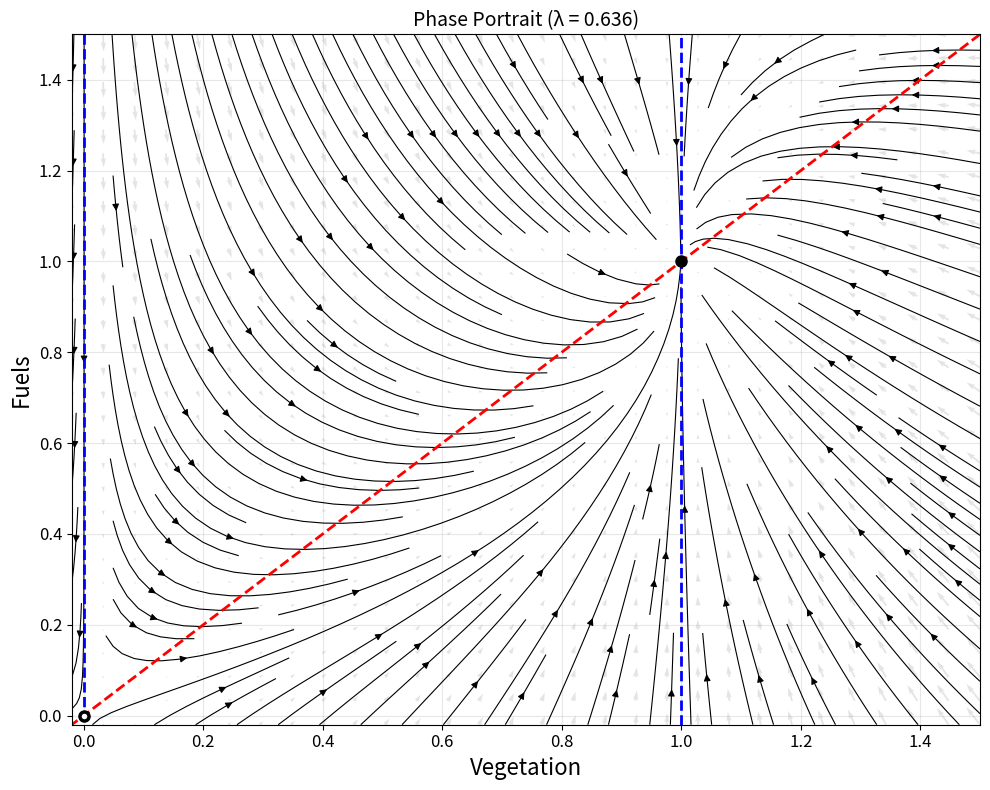

The matplotlib source for this figure:
import sympy as sp
import numpy as np
import matplotlib.pyplot as plt
from sympy import symbols, solve, Eq

# Define symbols
V, F, lam = symbols('V F lambda')

# Define the functions
def f(V):
    """Function f(V) = V*(1 - V)"""
    return V * (1 - V)

def g_lambda(V, F, lam):
    """Function g_λ(V, F) = λ(V - F)"""
    return lam * (V - F)

# Set up the equations for equilibrium points
# f[V] == 0  and  g_λ[V, F] == 0
eq1 = Eq(f(V), 0)
eq2 = Eq(g_lambda(V, F, lam), 0)

print("Equations to solve:")
print(f"f(V) = 0: {eq1}")
print(f"g_λ(V, F) = 0: {eq2}")
print()

# Solve the system of equations
solutions = solve([eq1, eq2], [V, F])

print("Solutions (equilibrium points):")
for i, sol in enumerate(solutions):
    print(f"Solution {i+1}: V = {sol[0]}, F = {sol[1]}")

# Alternative: solve each equation separately to see all solutions
print("\nSeparate analysis:")
print("Solutions to f(V) = 0:")
v_solutions = solve(eq1, V)
print(f"V = {v_solutions}")

print("\nSolutions to g_λ(V, F) = 0:")
f_solutions = solve(eq2, F)
print(f"F = {f_solutions}")

# For specific value of lambda, you can substitute
print("\nExample with λ = 1:")
lam_val = 1
eq2_specific = Eq(g_lambda(V, F, lam_val), 0)
solutions_specific = solve([eq1, eq2_specific], [V, F])
print(f"Solutions: {solutions_specific}")

# =============================================================================
# PHASE PORTRAIT PLOT (converted from Mathematica Show[] command)
# =============================================================================

# Set lambda value
lambda_val = 0.636

# Define numerical versions of the functions
def f_num(v):
    return v * (1 - v)

def g_num(v, f_val, lam_val):
    return lam_val * (v - f_val)

# Create meshgrid for plotting
v_range = np.linspace(-0.02, 1.5, 30)
f_range = np.linspace(-0.02, 1.5, 30)
V_mesh, F_mesh = np.meshgrid(v_range, f_range)

# Calculate vector field components
dV_dt = f_num(V_mesh)
dF_dt = g_num(V_mesh, F_mesh, lambda_val)

# Create the plot
fig, ax = plt.subplots(figsize=(10, 8))

# 1. Vector field (quiver plot) - equivalent to VectorPlot
ax.quiver(V_mesh, F_mesh, dV_dt, dF_dt,
          alpha=0.6, color='lightgray', scale=50, width=0.002)

# 2. Stream plot - equivalent to StreamPlot
ax.streamplot(V_mesh, F_mesh, dV_dt, dF_dt,
              color='black', density=1.5, linewidth=0.8)

# 3. Nullclines - equivalent to ContourPlot
v_fine = np.linspace(-0.02, 1.5, 200)
f_fine = np.linspace(-0.02, 1.5, 200)
V_fine, F_fine = np.meshgrid(v_fine, f_fine)

# f(V) = 0 nullcline (blue dashed)
dV_dt_fine = f_num(V_fine)
ax.contour(V_fine, F_fine, dV_dt_fine, levels=[0],
           colors=['blue'], linestyles=['dashed'], linewidths=2)

# g_λ(V,F) = 0 nullcline (red dashed)
dF_dt_fine = g_num(V_fine, F_fine, lambda_val)
ax.contour(V_fine, F_fine, dF_dt_fine, levels=[0],
           colors=['red'], linestyles=['dashed'], linewidths=2)

# 4. Equilibrium points - equivalent to ListPlot
equilibrium_points = [(0, 0), (1, 1)]
for point in equilibrium_points:
    ax.plot(point[0], point[1], 'ko', markersize=8, markerfacecolor='black')

# 5. Special point with white center - equivalent to Epilog
ax.plot(0, 0, 'ko', markersize=6, markerfacecolor='white',
        markeredgecolor='black', markeredgewidth=2)

# Formatting - equivalent to Frame, Axes, TicksStyle, FrameLabel
ax.set_xlim(-0.02, 1.5)
ax.set_ylim(-0.02, 1.5)
ax.set_xlabel('Vegetation', fontsize=16, color='black')
ax.set_ylabel('Fuels', fontsize=16, color='black')
ax.grid(True, alpha=0.3)
ax.tick_params(labelsize=12)

# Add title
ax.set_title(f'Phase Portrait (λ = {lambda_val})', fontsize=14)

plt.tight_layout()
plt.show()

# Print information about the plot
print(f"\nPhase Portrait Analysis (λ = {lambda_val}):")
print("- Gray arrows: Vector field showing flow direction")
print("- Black lines: Streamlines (trajectories)")
print("- Blue dashed: f(V) = 0 nullcline (V = 0 and V = 1)")
print("- Red dashed: g_λ(V,F) = 0 nullcline (V = F)")
print("- Black dots: Equilibrium points at (0,0) and (1,1)")
print("- White-centered dot: Special emphasis on origin")
